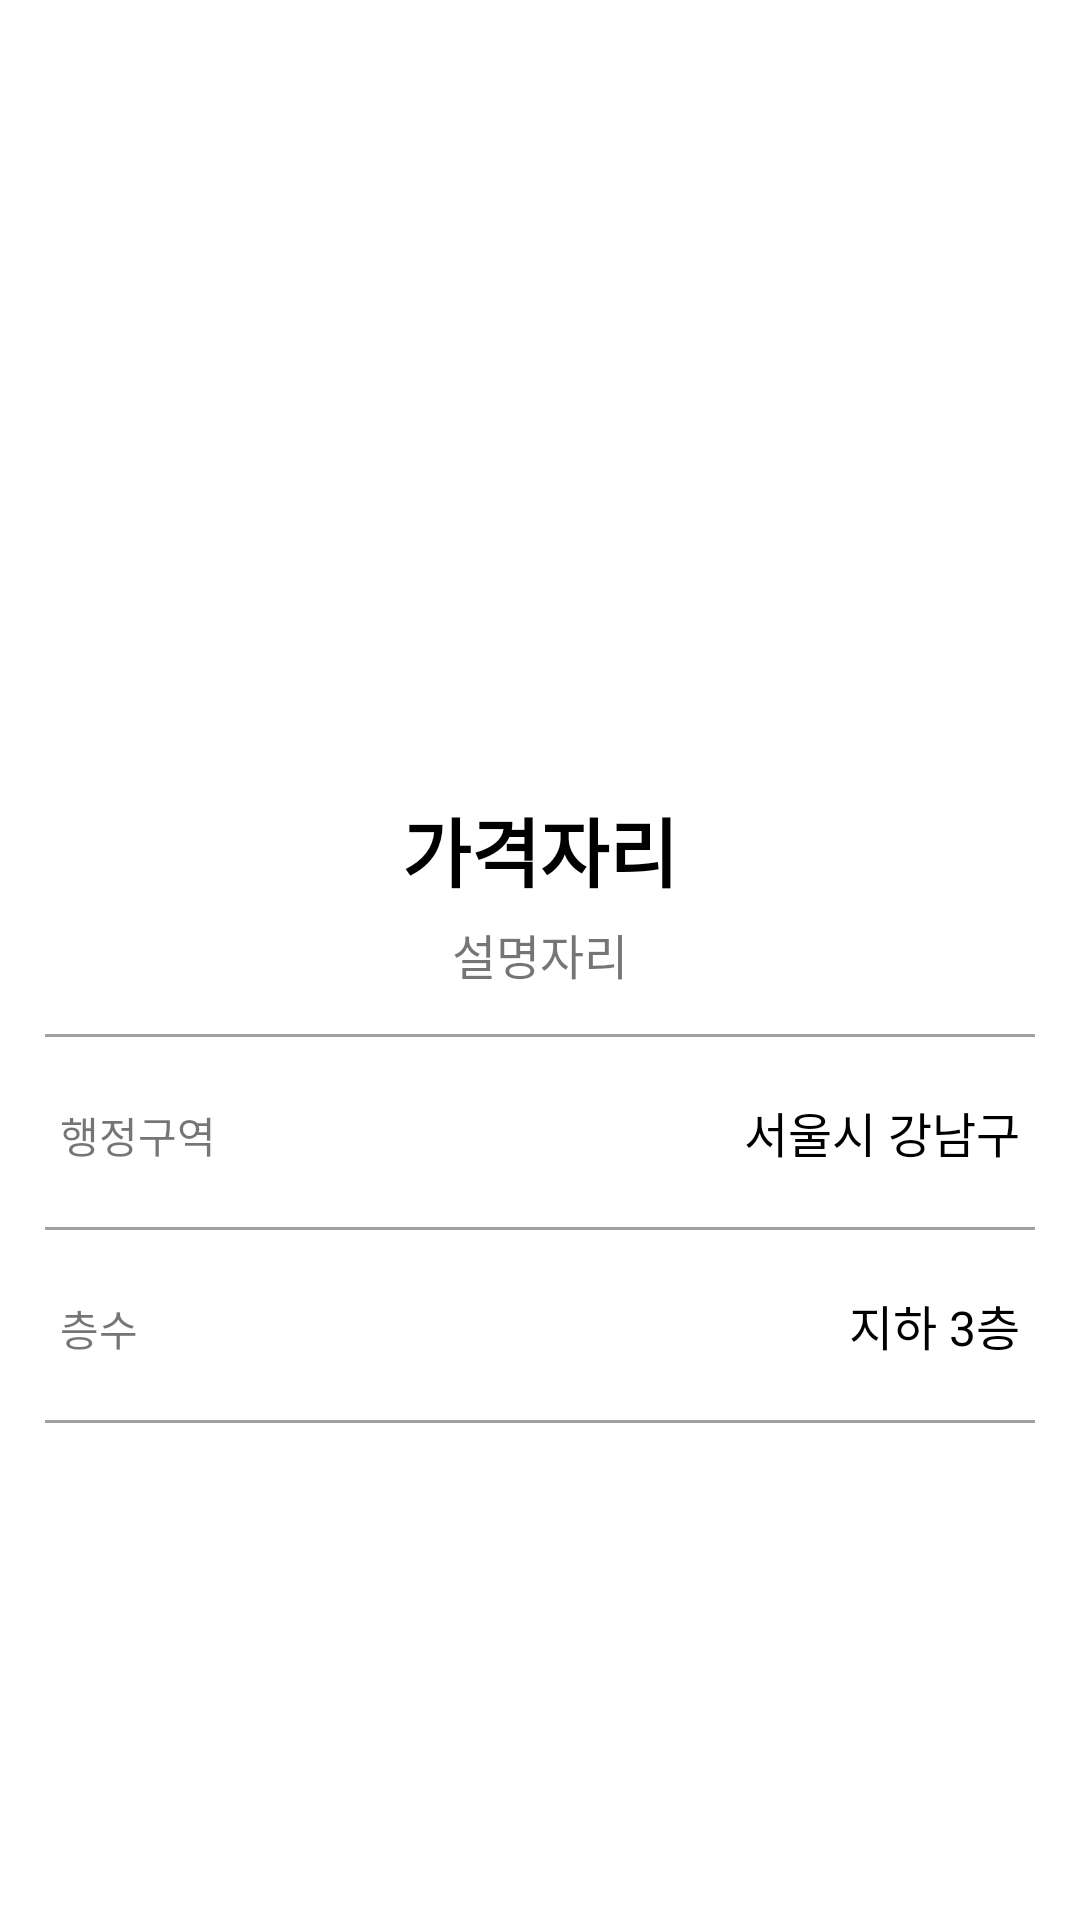

The Android layout XML behind this screen, and the referenced resources:
<!-- AndroidManifest.xml: application theme Theme.JicBangCopy_20201101 -->
<!-- res/layout/activity_view_room_detail.xml -->
<?xml version="1.0" encoding="utf-8"?>
<LinearLayout xmlns:android="http://schemas.android.com/apk/res/android"
    xmlns:app="http://schemas.android.com/apk/res-auto"
    xmlns:tools="http://schemas.android.com/tools"
    android:layout_width="match_parent"
    android:layout_height="match_parent"
    android:orientation="vertical"
    tools:context=".ViewRoomDetailActivity">

    <ImageView
        android:layout_width="match_parent"
        android:layout_height="250dp"
        android:src="@mipmap/ic_launcher"
        android:scaleType="centerCrop"/>

    <LinearLayout
        android:layout_width="match_parent"
        android:layout_height="wrap_content"
        android:orientation="vertical"
        android:gravity="center"
        android:padding="15dp">

        <TextView
            android:id="@+id/priceTxt"
            android:layout_width="wrap_content"
            android:layout_height="wrap_content"
            android:text="가격자리"
            android:textColor="#000000"
            android:textSize="25sp"
            android:textStyle="bold"/>

        <TextView
            android:id="@+id/descriptionTxt"
            android:layout_width="wrap_content"
            android:layout_height="wrap_content"
            android:text="설명자리"
            android:textSize="16sp"
            android:layout_marginTop="5dp"/>

    </LinearLayout>

    <TextView
        android:layout_width="match_parent"
        android:layout_height="1dp"
        android:layout_marginLeft="15dp"
        android:layout_marginRight="15dp"
        android:background="#A0A0A0" />

    <LinearLayout
        android:layout_width="match_parent"
        android:layout_height="wrap_content"
        android:orientation="horizontal"
        android:padding="20dp">
        <TextView
            android:layout_width="wrap_content"
            android:layout_height="wrap_content"
            android:text="행정구역"/>
        <TextView
            android:layout_width="0dp"
            android:layout_height="wrap_content"
            android:layout_weight="1"/>
        <TextView
            android:id="@+id/addressTxt"
            android:layout_width="wrap_content"
            android:layout_height="wrap_content"
            android:textColor="#000000"
            android:textSize="16sp"
            android:text="서울시 강남구"/>

    </LinearLayout>

    <TextView
        android:layout_width="match_parent"
        android:layout_height="1dp"
        android:layout_marginLeft="15dp"
        android:layout_marginRight="15dp"
        android:background="#A0A0A0" />

    <LinearLayout
        android:layout_width="match_parent"
        android:layout_height="wrap_content"
        android:orientation="horizontal"
        android:padding="20dp">
        <TextView
            android:layout_width="wrap_content"
            android:layout_height="wrap_content"
            android:text="층수"/>
        <TextView
            android:layout_width="0dp"
            android:layout_height="wrap_content"
            android:layout_weight="1"/>
        <TextView
            android:id="@+id/floorTxt"
            android:layout_width="wrap_content"
            android:layout_height="wrap_content"
            android:textColor="#000000"
            android:textSize="16sp"
            android:text="지하 3층"/>

    </LinearLayout>
    <TextView
        android:layout_width="match_parent"
        android:layout_height="1dp"
        android:layout_marginLeft="15dp"
        android:layout_marginRight="15dp"
        android:background="#A0A0A0" />


</LinearLayout>
<!-- resources referenced by this layout -->
<resources>
  <style name="Theme.JicBangCopy_20201101" parent="Theme.MaterialComponents.DayNight.DarkActionBar">
          
          <item name="colorPrimary">@color/purple_200</item>
          <item name="colorPrimaryVariant">@color/#FF0000</item>
          <item name="colorOnPrimary">@color/white</item>
          
          <item name="colorSecondary">@color/teal_200</item>
          <item name="colorSecondaryVariant">@color/teal_700</item>
          <item name="colorOnSecondary">@color/black</item>
          
          <item name="android:statusBarColor" tools:targetApi="l">?attr/colorPrimaryVariant</item>
          
      </style>
  <!-- not gathered from this repository: default colours our renderer supplied (Android Studio template values) -->
  <color name="purple_200">#FFBB86FC</color>
  <color name="teal_200">#FF03DAC5</color>
  <color name="teal_700">#FF018786</color>
  <color name="black">#FF000000</color>
  <color name="white">#FFFFFFFF</color>
</resources>
